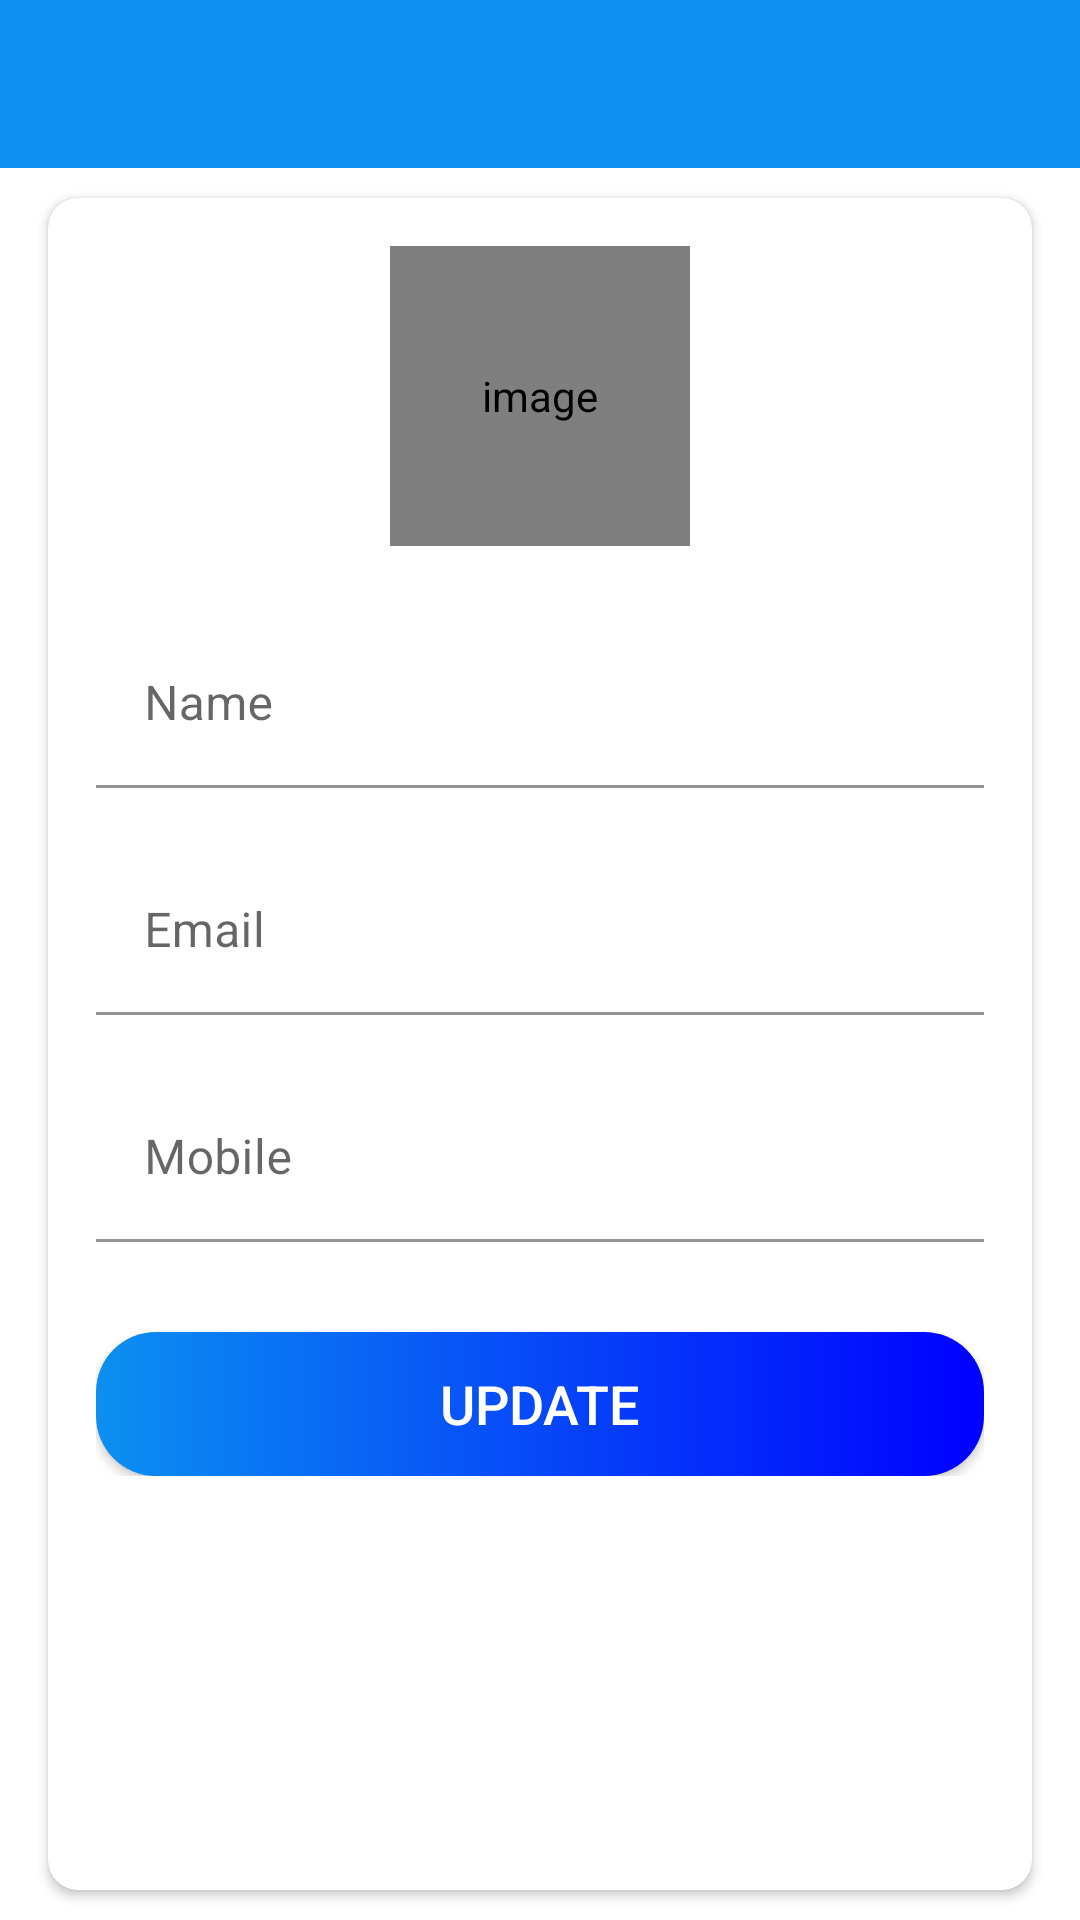

Write the Android layout XML for this screen, with the resource values it uses.
<!-- AndroidManifest.xml: activity theme Theme.ProjeManaj.NoActionBar -->
<!-- res/layout/activity_my_profile.xml -->
<?xml version="1.0" encoding="utf-8"?>
<LinearLayout xmlns:android="http://schemas.android.com/apk/res/android"
    xmlns:app="http://schemas.android.com/apk/res-auto"
    xmlns:tools="http://schemas.android.com/tools"
    android:layout_width="match_parent"
    android:layout_height="match_parent"
    android:orientation="vertical"
    tools:context=".activities.MyProfileActivity">

    <com.google.android.material.appbar.AppBarLayout
        android:layout_width="match_parent"
        android:layout_height="wrap_content"
        android:theme="@style/AppTheme.AppBarOverlay">

        <androidx.appcompat.widget.Toolbar
            android:id="@+id/toolbar_my_profile_activity"
            android:layout_width="match_parent"
            android:layout_height="?attr/actionBarSize"
            android:background="?attr/colorPrimary"
            app:popupTheme="@style/AppTheme.PopupOverlay" />
    </com.google.android.material.appbar.AppBarLayout>

    
    <LinearLayout
        android:layout_width="match_parent"
        android:layout_height="match_parent"
        android:background="@drawable/ic_background">

        <androidx.cardview.widget.CardView
            android:layout_width="match_parent"
            android:layout_height="match_parent"
            android:layout_marginStart="@dimen/my_profile_screen_content_marginStartEnd"
            android:layout_marginTop="@dimen/my_profile_screen_content_marginTopBottom"
            android:layout_marginEnd="@dimen/my_profile_screen_content_marginStartEnd"
            android:layout_marginBottom="@dimen/my_profile_screen_content_marginTopBottom"
            android:elevation="@dimen/card_view_elevation"
            app:cardCornerRadius="@dimen/card_view_corner_radius">

            <LinearLayout
                android:layout_width="match_parent"
                android:layout_height="wrap_content"
                android:gravity="center_horizontal"
                android:orientation="vertical"
                android:padding="@dimen/my_profile_screen_content_padding">

                <de.hdodenhof.circleimageview.CircleImageView
                    android:id="@+id/update_user_image"
                    android:layout_width="@dimen/my_profile_user_image_size"
                    android:layout_height="@dimen/my_profile_user_image_size"
                    android:contentDescription="@string/image_contentDescription"
                    app:civ_border_color="@android:color/holo_blue_light"
                    app:civ_border_width="2dp"
                    android:background="@drawable/background_image_round_boundary"
                    android:src="@drawable/ic_user_place_holder" />

                <com.google.android.material.textfield.TextInputLayout
                    android:layout_width="match_parent"
                    android:layout_height="wrap_content"
                    android:layout_marginTop="@dimen/my_profile_name_til_marginTop">

                    <androidx.appcompat.widget.AppCompatEditText
                        android:id="@+id/update_name"
                        android:layout_width="match_parent"
                        android:layout_height="wrap_content"
                        android:hint="@string/name"
                        android:background="@color/white"
                        android:textSize="@dimen/et_text_size" />

                </com.google.android.material.textfield.TextInputLayout>

                <com.google.android.material.textfield.TextInputLayout
                    android:layout_width="match_parent"
                    android:layout_height="wrap_content"
                    android:layout_marginTop="@dimen/my_profile_et_email_marginTop">

                    <androidx.appcompat.widget.AppCompatEditText
                        android:id="@+id/update_email"
                        android:layout_width="match_parent"
                        android:layout_height="wrap_content"
                        android:focusable="false"
                        android:focusableInTouchMode="false"
                        android:hint="@string/email"
                        android:textColor="@color/grey"
                        android:background="@color/white"
                        android:inputType="textEmailAddress"
                        android:textSize="@dimen/et_text_size" />

                </com.google.android.material.textfield.TextInputLayout>

                <com.google.android.material.textfield.TextInputLayout
                    android:layout_width="match_parent"
                    android:layout_height="wrap_content"
                    android:layout_marginTop="@dimen/my_profile_et_mobile_marginTop">

                    <androidx.appcompat.widget.AppCompatEditText
                        android:id="@+id/update_mobile"
                        android:layout_width="match_parent"
                        android:layout_height="wrap_content"
                        android:hint="@string/mobile"
                        android:background="@color/white"
                        android:inputType="phone"
                        android:textSize="@dimen/et_text_size" />

                </com.google.android.material.textfield.TextInputLayout>

                <Button
                    android:id="@+id/btn_update"
                    android:layout_width="match_parent"
                    android:layout_height="wrap_content"
                    android:layout_gravity="center"
                    android:layout_marginTop="@dimen/my_profile_btn_update_marginTop"
                    android:background="@drawable/shape_button_rounded"
                    android:foreground="?attr/selectableItemBackground"
                    android:gravity="center"
                    android:paddingTop="@dimen/btn_paddingTopBottom"
                    android:paddingBottom="@dimen/btn_paddingTopBottom"
                    android:text="@string/update"
                    android:textColor="@android:color/white"
                    android:textSize="@dimen/btn_text_size" />
            </LinearLayout>
        </androidx.cardview.widget.CardView>
    </LinearLayout>
</LinearLayout>
<!-- resources referenced by this layout -->
<resources>
  <color name="grey">#808080</color>
  <color name="white">#FFFFFFFF</color>
  <dimen name="btn_paddingTopBottom">8dp</dimen>
  <dimen name="btn_text_size">18sp</dimen>
  <dimen name="card_view_corner_radius">10dp</dimen>
  <dimen name="card_view_elevation">10dp</dimen>
  <dimen name="et_text_size">16sp</dimen>
  <dimen name="my_profile_btn_update_marginTop">30dp</dimen>
  <dimen name="my_profile_et_email_marginTop">20dp</dimen>
  <dimen name="my_profile_et_mobile_marginTop">20dp</dimen>
  <dimen name="my_profile_name_til_marginTop">25dp</dimen>
  <dimen name="my_profile_screen_content_marginStartEnd">16dp</dimen>
  <dimen name="my_profile_screen_content_marginTopBottom">10dp</dimen>
  <dimen name="my_profile_screen_content_padding">16dp</dimen>
  <dimen name="my_profile_user_image_size">100dp</dimen>
  <!-- drawable background_image_round_boundary (drawable) -->
  <?xml version="1.0" encoding="utf-8"?>
  <shape
      xmlns:android="http://schemas.android.com/apk/res/android"
      android:shape="oval">
      <stroke android:color="@color/skyBlue"
          android:width="3dp"/>
  
      <solid android:color="@android:color/white"/>
  
  </shape>
  <!-- drawable shape_button_rounded (drawable) -->
  <?xml version="1.0" encoding="utf-8"?>
  <shape xmlns:android="http://schemas.android.com/apk/res/android"
      android:shape="rectangle">
  
      <gradient
          android:angle="360"
          android:startColor="@color/skyBlue"
          android:endColor="@color/blue"
          android:type="linear">
      </gradient>
  
      <corners android:radius="20dp"/>
  
  </shape>
  <string name="email">Email</string>
  <string name="image_contentDescription">image</string>
  <string name="mobile">Mobile</string>
  <string name="name">Name</string>
  <string name="update">UPDATE</string>
  <style name="AppTheme.AppBarOverlay" parent="ThemeOverlay.AppCompat.Dark.ActionBar" />
  <style name="AppTheme.PopupOverlay" parent="ThemeOverlay.AppCompat.Light" />
  <style name="Theme.ProjeManaj.NoActionBar">
          <item name="windowActionBar">false</item>
          <item name="windowNoTitle">true</item>
      </style>
  <color name="skyBlue">#0C90F1</color>
  <color name="blue">#0000FF</color>
</resources>
